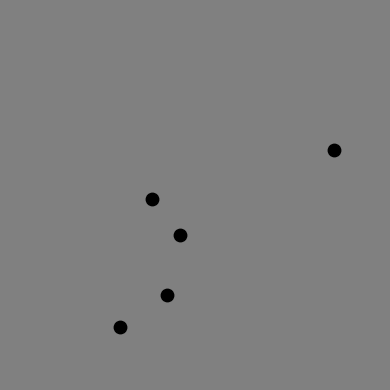

Generate this figure with matplotlib: (Note: this script raises an exception after producing the figure.)
#!/usr/bin/env python3
# -*- coding: utf-8 -*-
"""
Generates stimuli for numerosity MLDS experiment

ECVP 2025 tutorial

[redacted]
"""

import random
import math
import numpy as np
import matplotlib.pyplot as plt


def distance(x, y):
    return np.sqrt(np.sum((x-y)**2, axis=1))


def random_point_in_circle(radius=1, center=(0, 0)):
    """
    Generates a random point (x, y) uniformly within a circle.

    Args:
        radius: The radius of the circle.
        center: A tuple (x_center, y_center) representing the circle's center.

    Returns:
        A tuple (x, y) representing the random point.
    """
    r = radius * math.sqrt(random.random())
    theta = 2 * math.pi * random.random()
    x = center[0] + r * math.cos(theta)
    y = center[1] + r * math.sin(theta)
    return np.array([x, y])[np.newaxis, :]


def get_coordinates_stimulus(number_dots, min_d):
    """
    Generates the x-y coordinates of the stimulus' cloud of dots, 
    randomly samples from a circle.
    The function checks that the dots do not overlap considering the argument
    min_d

    Args:
        number_dots: The total number of dots
        min_d: Minimum distance among dots

    Returns:
        A vector (number_dots, 2) representing the x-y coordinates
    """

    # initialize first dot at random position in range 0-1
    #xy = np.random.uniform(size=(1, 2))
    xy = random_point_in_circle()
    
    for n in range(s-1):
    
        found = False
        while not found:
            #newpos = np.random.uniform(size=(1, 2))
            newpos = random_point_in_circle()
    
            # check overlap
            d = distance(xy, newpos)
    
            if np.all(d > min_d):
                found = True
    
        # if do not overlap, append
        xy= np.vstack((xy, newpos))

    return xy
    

def create_stimulus(xy):
    
    # create stimulus as scatterplot
    fig, axes = plt.subplots(1, 1, figsize=(4, 4))
    fig.patch.set_facecolor((0.5, 0.5, 0.5))
    #axes.scatter(xy[:, 0], xy[:, 1], c=color, s=100)
    axes.scatter(xy[:, 0], xy[:, 1], c=color, s=80)
    axes.set_xlim([-1.1, 1.1])
    axes.set_ylim([-1.1, 1.1])
    #axes.set_facecolor((0.5, 0.5, 0.5))
    axes.set_axis_off()
    plt.tight_layout()
    
    
    return fig

# %%

n_realizations = 10

# minimum distance between dots. This is used to avoid overlapping
min_d = 0.1
color = 'k'


# %% define stimulus vector
stim_vector = np.array([5, 10, 15, 20, 25, 33, 40, 50, 60])
#stim_vector = np.array([10, 15, 20, 25, 50, 75, 100, 150, 200])
print(stim_vector)


# iterate along stimuli
for s in stim_vector:
    # do n realizations
    for nr in range(n_realizations):
        xy = get_coordinates_stimulus(s, min_d)
    
        fig = create_stimulus(xy)
        
        fig.savefig(f"imgs/s_{s}_r_{nr+1}.png")
        plt.close(fig)

